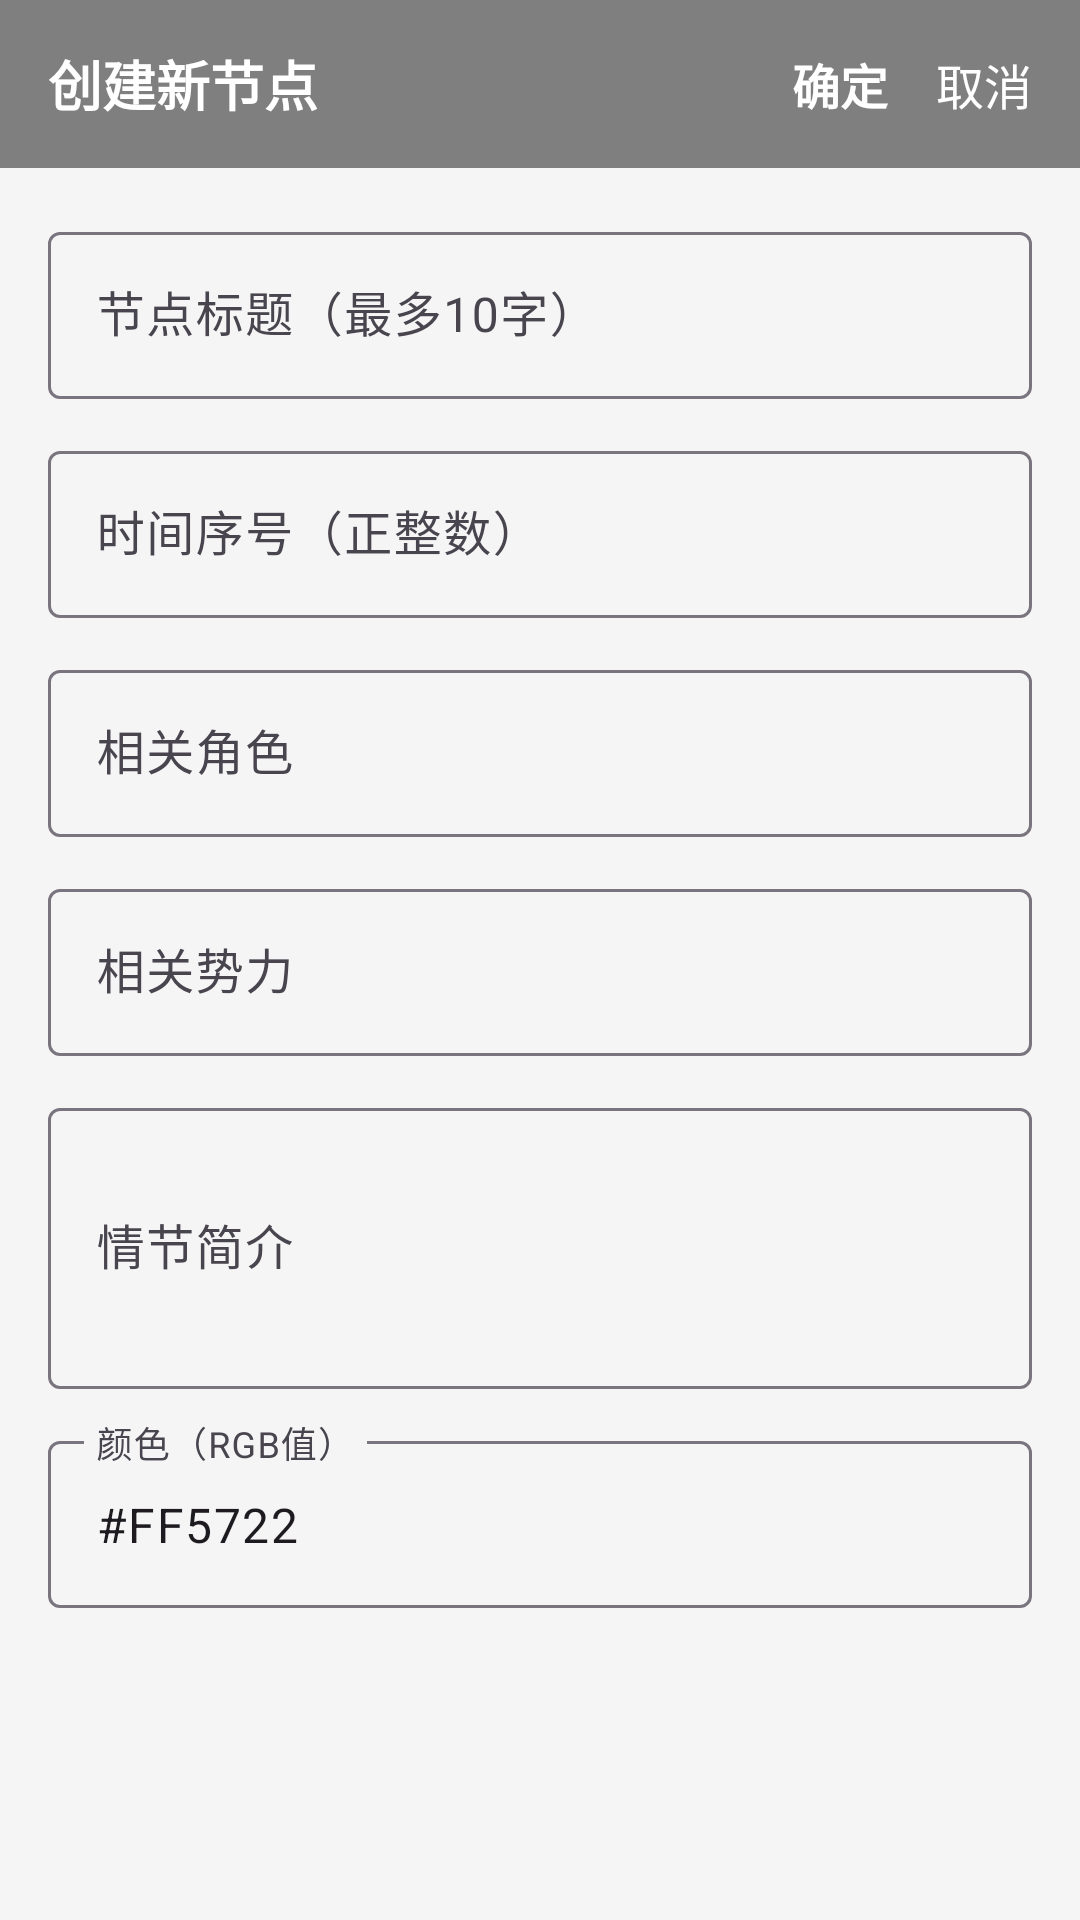

Reconstruct the res/layout file that produces this screen, plus the resources it refers to.
<!-- AndroidManifest.xml: application theme Theme.PlotManager -->
<!-- res/layout/activity_edit_plot.xml -->
<?xml version="1.0" encoding="utf-8"?>
<LinearLayout xmlns:android="http://schemas.android.com/apk/res/android"
    xmlns:app="http://schemas.android.com/apk/res-auto"
    android:layout_width="match_parent"
    android:layout_height="match_parent"
    android:orientation="vertical"
    android:background="#F5F5F5">

    <RelativeLayout
        android:layout_width="match_parent"
        android:layout_height="56dp"
        android:background="#7F7F7F"
        android:paddingStart="16dp"
        android:paddingEnd="16dp">

        <TextView
            android:id="@+id/tv_title"
            android:layout_width="wrap_content"
            android:layout_height="wrap_content"
            android:layout_centerVertical="true"
            android:text="创建新节点"
            android:textColor="@android:color/white"
            android:textSize="18sp"
            android:textStyle="bold" />

        <TextView
            android:id="@+id/tv_cancel"
            android:layout_width="wrap_content"
            android:layout_height="wrap_content"
            android:layout_alignParentEnd="true"
            android:layout_centerVertical="true"
            android:text="取消"
            android:textColor="@android:color/white"
            android:textSize="16sp" />

        <TextView
            android:id="@+id/tv_confirm"
            android:layout_width="wrap_content"
            android:layout_height="wrap_content"
            android:layout_toStartOf="@id/tv_cancel"
            android:layout_marginEnd="16dp"
            android:layout_centerVertical="true"
            android:text="确定"
            android:textColor="@android:color/white"
            android:textSize="16sp"
            android:textStyle="bold" />

    </RelativeLayout>

    <ScrollView
        android:layout_width="match_parent"
        android:layout_height="match_parent"
        android:padding="16dp">

        <LinearLayout
            android:layout_width="match_parent"
            android:layout_height="wrap_content"
            android:orientation="vertical">

            <com.google.android.material.textfield.TextInputLayout
                android:layout_width="match_parent"
                android:layout_height="wrap_content"
                android:hint="节点标题（最多10字）"
                android:layout_marginBottom="12dp">

                <com.google.android.material.textfield.TextInputEditText
                    android:id="@+id/et_title"
                    android:layout_width="match_parent"
                    android:layout_height="wrap_content"
                    android:maxLength="10"
                    android:inputType="text" />
            </com.google.android.material.textfield.TextInputLayout>

            <com.google.android.material.textfield.TextInputLayout
                android:layout_width="match_parent"
                android:layout_height="wrap_content"
                android:hint="时间序号（正整数）"
                android:layout_marginBottom="12dp">

                <com.google.android.material.textfield.TextInputEditText
                    android:id="@+id/et_seq"
                    android:layout_width="match_parent"
                    android:layout_height="wrap_content"
                    android:inputType="number" />
            </com.google.android.material.textfield.TextInputLayout>

            <com.google.android.material.textfield.TextInputLayout
                android:layout_width="match_parent"
                android:layout_height="wrap_content"
                android:hint="相关角色"
                android:layout_marginBottom="12dp">

                <com.google.android.material.textfield.TextInputEditText
                    android:id="@+id/et_characters"
                    android:layout_width="match_parent"
                    android:layout_height="wrap_content"
                    android:inputType="text" />
            </com.google.android.material.textfield.TextInputLayout>

            <com.google.android.material.textfield.TextInputLayout
                android:layout_width="match_parent"
                android:layout_height="wrap_content"
                android:hint="相关势力"
                android:layout_marginBottom="12dp">

                <com.google.android.material.textfield.TextInputEditText
                    android:id="@+id/et_factions"
                    android:layout_width="match_parent"
                    android:layout_height="wrap_content"
                    android:inputType="text" />
            </com.google.android.material.textfield.TextInputLayout>

            <com.google.android.material.textfield.TextInputLayout
                android:layout_width="match_parent"
                android:layout_height="wrap_content"
                android:hint="情节简介"
                android:layout_marginBottom="12dp">

                <com.google.android.material.textfield.TextInputEditText
                    android:id="@+id/et_plot"
                    android:layout_width="match_parent"
                    android:layout_height="wrap_content"
                    android:minLines="3"
                    android:inputType="textMultiLine" />
            </com.google.android.material.textfield.TextInputLayout>

            <com.google.android.material.textfield.TextInputLayout
                android:layout_width="match_parent"
                android:layout_height="wrap_content"
                android:hint="颜色（RGB值）"
                android:layout_marginBottom="12dp">

                <com.google.android.material.textfield.TextInputEditText
                    android:id="@+id/et_color"
                    android:layout_width="match_parent"
                    android:layout_height="wrap_content"
                    android:text="#FF5722"
                    android:inputType="text" />
            </com.google.android.material.textfield.TextInputLayout>

            <LinearLayout
                android:id="@+id/ll_successor"
                android:layout_width="match_parent"
                android:layout_height="wrap_content"
                android:orientation="vertical"
                android:visibility="gone"
                android:layout_marginBottom="12dp">

                <Button
                    android:id="@+id/btn_add_successor"
                    android:layout_width="match_parent"
                    android:layout_height="wrap_content"
                    android:text="创建后继节点"
                    android:backgroundTint="#7F7F7F" />
            </LinearLayout>

            <com.google.android.material.textfield.TextInputLayout
                android:id="@+id/til_causal_line"
                android:layout_width="match_parent"
                android:layout_height="wrap_content"
                android:hint="因果线名称（可选）"
                android:visibility="gone"
                android:layout_marginBottom="12dp">

                <com.google.android.material.textfield.TextInputEditText
                    android:id="@+id/et_causal_line"
                    android:layout_width="match_parent"
                    android:layout_height="wrap_content"
                    android:inputType="text" />
            </com.google.android.material.textfield.TextInputLayout>

            <LinearLayout
                android:id="@+id/ll_predecessor"
                android:layout_width="match_parent"
                android:layout_height="wrap_content"
                android:orientation="vertical"
                android:visibility="gone"
                android:layout_marginBottom="12dp">

                <Button
                    android:id="@+id/btn_change_predecessor"
                    android:layout_width="match_parent"
                    android:layout_height="wrap_content"
                    android:text="更改前驱节点"
                    android:backgroundTint="#7F7F7F" />

            </LinearLayout>

        </LinearLayout>
    </ScrollView>
</LinearLayout>
<!-- resources referenced by this layout -->
<resources>
  <style name="Theme.PlotManager" parent="Base.Theme.PlotManager" />
  <style name="Base.Theme.PlotManager" parent="Theme.Material3.DayNight.NoActionBar">
          
          
      </style>
</resources>
